Run: headless pygame with SDL's dummy video driver; simulated clock (each Clock.tick advances the game by its frame time, no real sleeping); random seed 0; keys injected as events and as key.get_pressed() state; mouse plan: one left click at the window centre at the start of phase 2, then a move to the lower-right quarter at the start of phase 3; restart key R tapped at the start of phases 3 and 4.
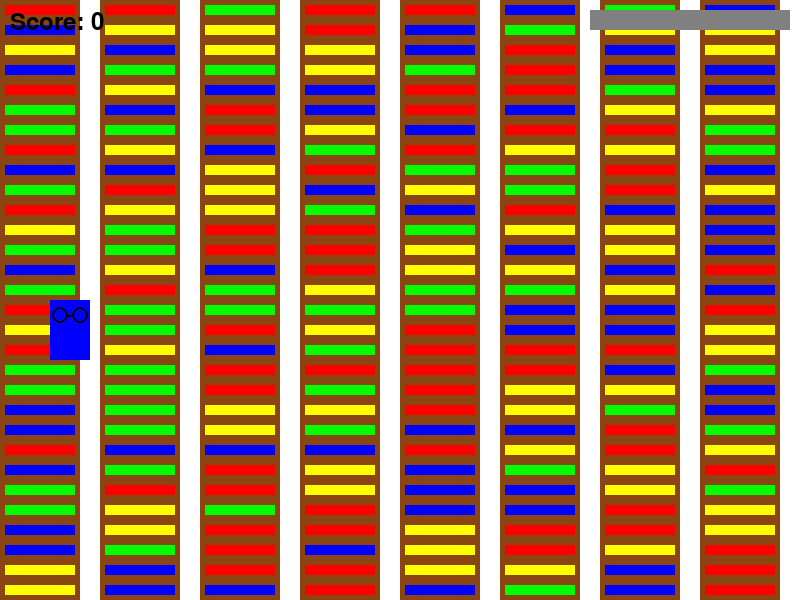
Frame 1 of 4 · flips 1–60 · no input
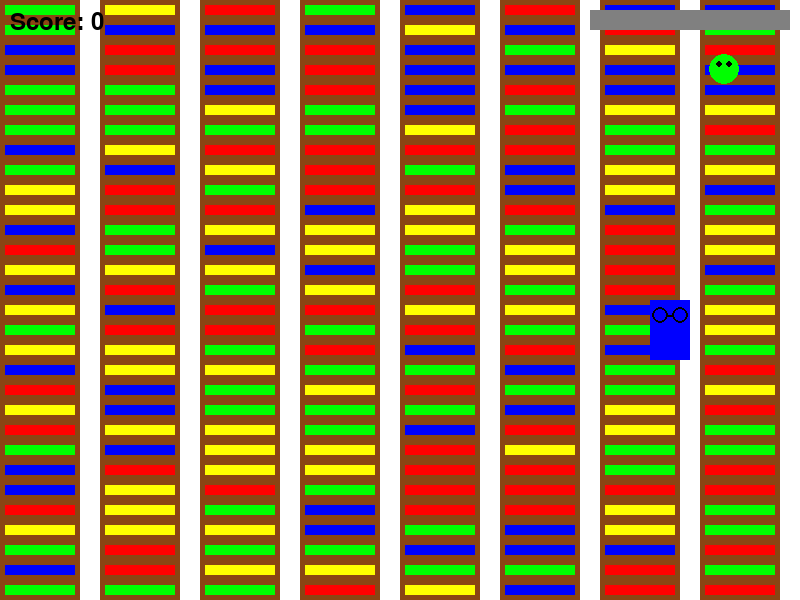
Frame 2 of 4 · flips 61–180 · clicked the window centre · tapped SPACE, RETURN · held RIGHT (→), D
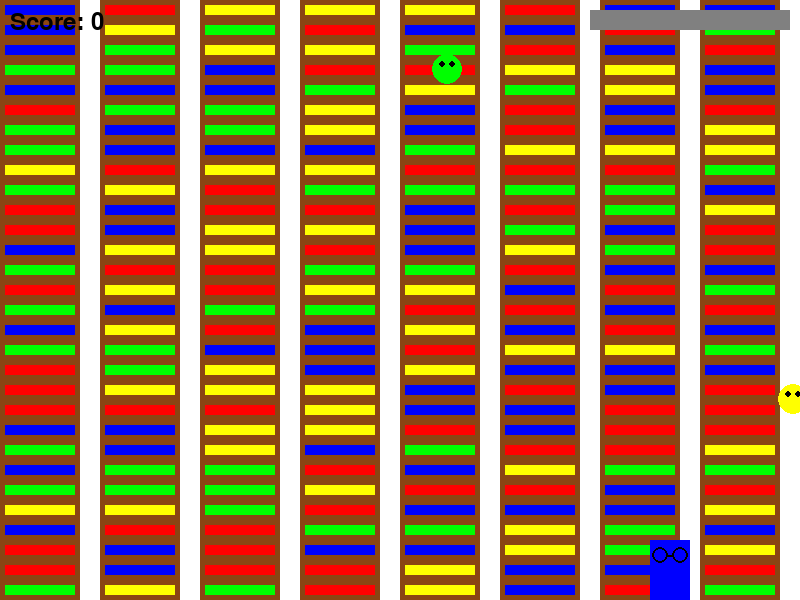
Frame 3 of 4 · flips 181–300 · moved the mouse to the lower-right quarter · tapped R · held DOWN (↓), S
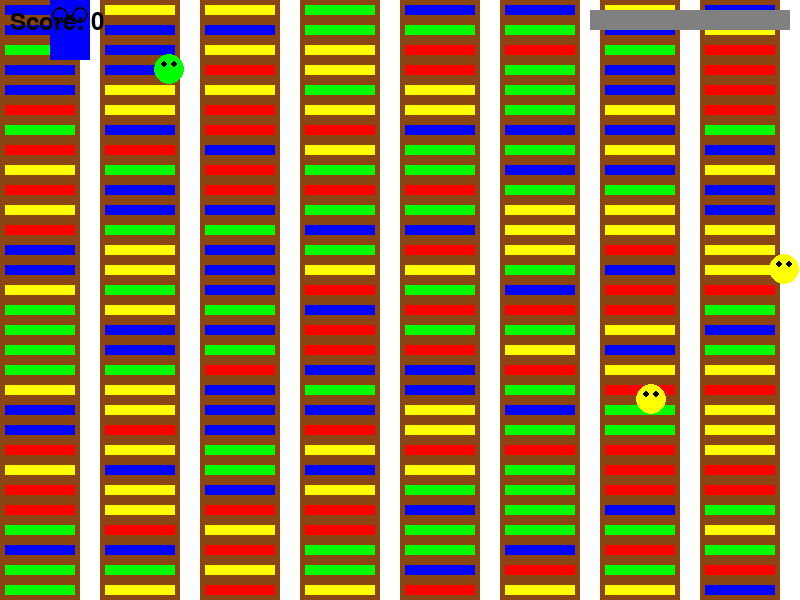
Frame 4 of 4 · flips 301–420 · tapped R · held LEFT (←), A, UP (↑), W

The pygame program that drew these frames:

import pygame
import sys
import random
import math

# Initialize Pygame
pygame.init()

# Constants
SCREEN_WIDTH = 800
SCREEN_HEIGHT = 600
FPS = 60

# Colors
WHITE = (255, 255, 255)
BLACK = (0, 0, 0)
BROWN = (139, 69, 19)
GREEN = (0, 255, 0)
RED = (255, 0, 0)
BLUE = (0, 0, 255)
YELLOW = (255, 255, 0)
GRAY = (128, 128, 128)

class Game:
    def __init__(self):
        self.screen = pygame.display.set_mode((SCREEN_WIDTH, SCREEN_HEIGHT))
        pygame.display.set_caption("Library Defender 📚")
        self.clock = pygame.time.Clock()
        self.running = True
        
        # Game state
        self.game_over = False
        self.score = 0
        
        # Initialize game objects
        self.player = Librarian()
        self.enemies = []
        self.books = []
        
        # Noise meter
        self.noise_level = 0
        self.max_noise = 100
        
        # Enemy spawn timer
        self.enemy_spawn_timer = 0
        self.enemy_spawn_delay = 2000  # milliseconds
        
        # Book throwing cooldown
        self.book_cooldown = 0
        self.book_cooldown_delay = 300  # milliseconds
        
    def handle_events(self):
        for event in pygame.event.get():
            if event.type == pygame.QUIT:
                self.running = False
            elif event.type == pygame.KEYDOWN:
                if event.key == pygame.K_SPACE:
                    # Shush attack
                    self.shush_attack()
                elif event.key == pygame.K_r and self.game_over:
                    # Restart game
                    self.restart_game()
            elif event.type == pygame.MOUSEBUTTONDOWN:
                if event.button == 1:  # Left mouse button
                    # Throw book towards mouse position (with cooldown)
                    current_time = pygame.time.get_ticks()
                    if current_time - self.book_cooldown > self.book_cooldown_delay:
                        self.throw_book(event.pos)
                        self.book_cooldown = current_time
    
    def update(self):
        if self.game_over:
            return
            
        # Update player
        self.player.update()
        
        # Spawn enemies
        current_time = pygame.time.get_ticks()
        if current_time - self.enemy_spawn_timer > self.enemy_spawn_delay:
            self.spawn_enemy()
            self.enemy_spawn_timer = current_time
        
        # Update enemies
        for enemy in self.enemies[:]:
            enemy.update()
            if enemy.x < -50:  # Enemy reached the shelves
                self.noise_level += enemy.noise_value
                self.enemies.remove(enemy)
                if self.noise_level >= self.max_noise:
                    self.game_over = True
        
        # Update books
        for book in self.books[:]:
            book.update()
            # Remove books that go off-screen
            if (book.x > SCREEN_WIDTH or book.x < -book.width or 
                book.y > SCREEN_HEIGHT or book.y < -book.height):
                self.books.remove(book)
        
        # Check collisions
        self.check_collisions()
    
    def spawn_enemy(self):
        enemy = NoisyMonster()
        self.enemies.append(enemy)
    
    def throw_book(self, target_pos):
        # Create a book that moves towards the target position
        book = Book(self.player.x + self.player.width, 
                   self.player.y + self.player.height // 2, 
                   target_pos)
        self.books.append(book)
    
    def shush_attack(self):
        # AOE attack - silence all enemies in range
        shush_range = 100
        for enemy in self.enemies[:]:
            distance = math.sqrt((enemy.x - self.player.x)**2 + (enemy.y - self.player.y)**2)
            if distance <= shush_range:
                self.enemies.remove(enemy)
                self.score += 10
    
    def check_collisions(self):
        # Check book-enemy collisions
        for book in self.books[:]:
            for enemy in self.enemies[:]:
                if (abs(book.x - enemy.x) < 30 and abs(book.y - enemy.y) < 30):
                    self.books.remove(book)
                    self.enemies.remove(enemy)
                    self.score += 10
                    break
    
    def draw(self):
        self.screen.fill(WHITE)
        
        # Draw library background
        self.draw_library_background()
        
        # Draw game objects
        self.player.draw(self.screen)
        for enemy in self.enemies:
            enemy.draw(self.screen)
        for book in self.books:
            book.draw(self.screen)
        
        # Draw UI
        self.draw_ui()
        
        if self.game_over:
            self.draw_game_over()
        
        pygame.display.flip()
    
    def draw_library_background(self):
        # Draw bookshelves
        for i in range(0, SCREEN_WIDTH, 100):
            pygame.draw.rect(self.screen, BROWN, (i, 0, 80, SCREEN_HEIGHT))
            # Draw books on shelves
            for j in range(0, SCREEN_HEIGHT, 20):
                pygame.draw.rect(self.screen, random.choice([RED, BLUE, GREEN, YELLOW]), 
                               (i + 5, j + 5, 70, 10))
    
    def draw_ui(self):
        # Draw noise meter
        meter_width = 200
        meter_height = 20
        meter_x = SCREEN_WIDTH - meter_width - 10
        meter_y = 10
        
        # Background
        pygame.draw.rect(self.screen, GRAY, (meter_x, meter_y, meter_width, meter_height))
        
        # Noise level
        noise_width = (self.noise_level / self.max_noise) * meter_width
        color = GREEN if self.noise_level < self.max_noise * 0.7 else RED
        pygame.draw.rect(self.screen, color, (meter_x, meter_y, noise_width, meter_height))
        
        # Draw score
        font = pygame.font.Font(None, 36)
        score_text = font.render(f"Score: {self.score}", True, BLACK)
        self.screen.blit(score_text, (10, 10))
    
    def draw_game_over(self):
        # Semi-transparent overlay
        overlay = pygame.Surface((SCREEN_WIDTH, SCREEN_HEIGHT))
        overlay.set_alpha(128)
        overlay.fill(BLACK)
        self.screen.blit(overlay, (0, 0))
        
        # Game over text
        font = pygame.font.Font(None, 72)
        game_over_text = font.render("GAME OVER", True, RED)
        text_rect = game_over_text.get_rect(center=(SCREEN_WIDTH//2, SCREEN_HEIGHT//2 - 50))
        self.screen.blit(game_over_text, text_rect)
        
        # Final score
        font = pygame.font.Font(None, 48)
        score_text = font.render(f"Final Score: {self.score}", True, WHITE)
        score_rect = score_text.get_rect(center=(SCREEN_WIDTH//2, SCREEN_HEIGHT//2))
        self.screen.blit(score_text, score_rect)
        
        # Restart instruction
        font = pygame.font.Font(None, 36)
        restart_text = font.render("Press R to restart", True, WHITE)
        restart_rect = restart_text.get_rect(center=(SCREEN_WIDTH//2, SCREEN_HEIGHT//2 + 50))
        self.screen.blit(restart_text, restart_rect)
    
    def restart_game(self):
        self.game_over = False
        self.score = 0
        self.noise_level = 0
        self.enemies.clear()
        self.books.clear()
        self.player = Librarian()
    
    def run(self):
        while self.running:
            self.handle_events()
            self.update()
            self.draw()
            self.clock.tick(FPS)
        
        pygame.quit()
        sys.exit()

class Librarian:
    def __init__(self):
        self.x = 50
        self.y = SCREEN_HEIGHT // 2
        self.width = 40
        self.height = 60
        self.speed = 5
    
    def update(self):
        keys = pygame.key.get_pressed()
        if keys[pygame.K_UP] and self.y > 0:
            self.y -= self.speed
        if keys[pygame.K_DOWN] and self.y < SCREEN_HEIGHT - self.height:
            self.y += self.speed
        if keys[pygame.K_LEFT] and self.x > 0:
            self.x -= self.speed
        if keys[pygame.K_RIGHT] and self.x < SCREEN_WIDTH - self.width:
            self.x += self.speed
    
    def draw(self, screen):
        # Draw librarian (simple rectangle with glasses)
        pygame.draw.rect(screen, BLUE, (self.x, self.y, self.width, self.height))
        # Draw glasses
        pygame.draw.circle(screen, BLACK, (self.x + 10, self.y + 15), 8, 2)
        pygame.draw.circle(screen, BLACK, (self.x + 30, self.y + 15), 8, 2)
        pygame.draw.line(screen, BLACK, (self.x + 18, self.y + 15), (self.x + 22, self.y + 15), 2)

class NoisyMonster:
    def __init__(self):
        self.x = SCREEN_WIDTH + 50
        self.y = random.randint(50, SCREEN_HEIGHT - 50)
        self.width = 30
        self.height = 30
        self.speed = random.uniform(1, 3)
        self.noise_value = random.randint(5, 15)
        self.color = random.choice([RED, GREEN, YELLOW, (255, 0, 255)])
    
    def update(self):
        self.x -= self.speed
    
    def draw(self, screen):
        # Draw monster (simple circle with eyes)
        pygame.draw.circle(screen, self.color, (int(self.x), int(self.y)), 15)
        # Draw eyes
        pygame.draw.circle(screen, BLACK, (int(self.x - 5), int(self.y - 5)), 3)
        pygame.draw.circle(screen, BLACK, (int(self.x + 5), int(self.y - 5)), 3)

class Book:
    def __init__(self, x, y, target_pos):
        self.x = x
        self.y = y
        self.width = 20
        self.height = 15
        self.speed = 8
        self.color = random.choice([RED, BLUE, GREEN, YELLOW])
        
        # Calculate direction towards target
        dx = target_pos[0] - x
        dy = target_pos[1] - y
        distance = math.sqrt(dx*dx + dy*dy)
        
        if distance > 0:
            self.dx = (dx / distance) * self.speed
            self.dy = (dy / distance) * self.speed
        else:
            self.dx = 0
            self.dy = 0
    
    def update(self):
        self.x += self.dx
        self.y += self.dy
    
    def draw(self, screen):
        pygame.draw.rect(screen, self.color, (self.x, self.y, self.width, self.height))

if __name__ == "__main__":
    game = Game()
    game.run()
